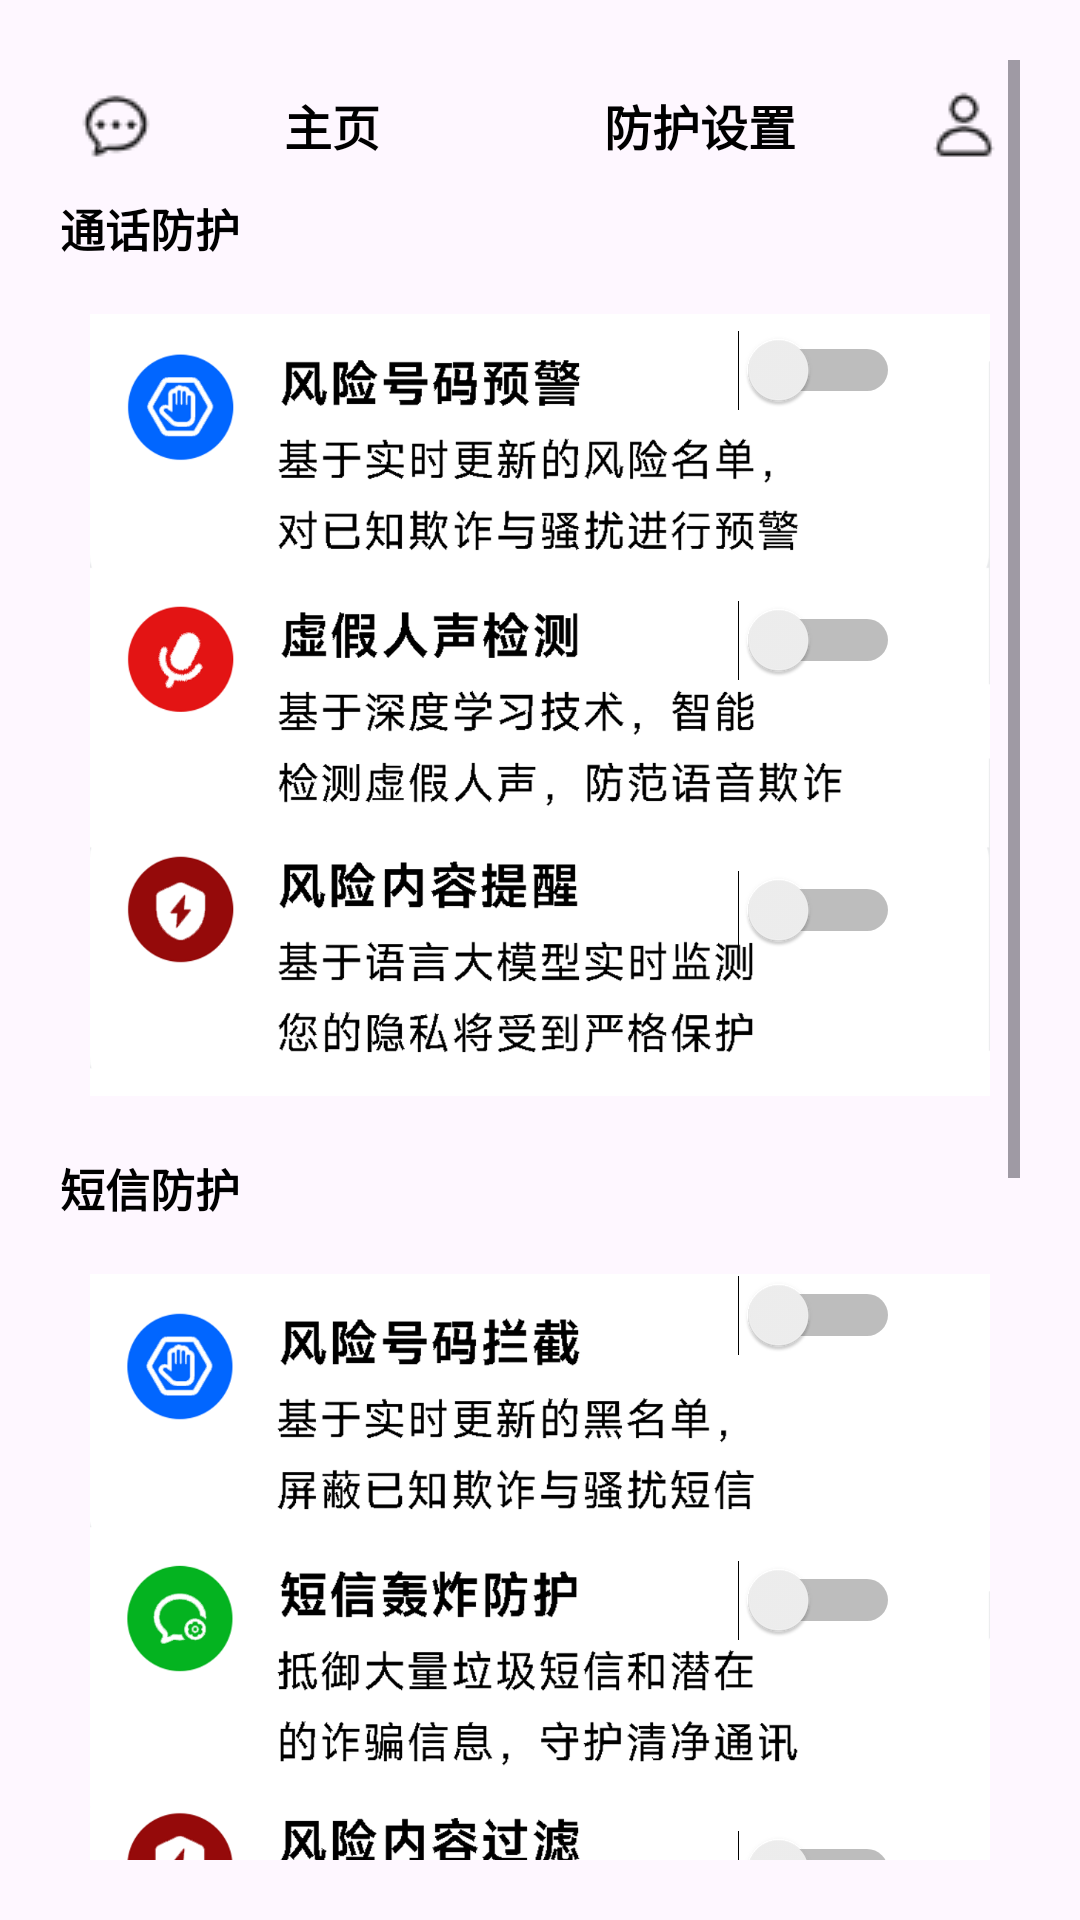

This screen was rendered from an Android layout file. Write that file and the resources it references.
<!-- AndroidManifest.xml: application theme Theme.OmniGuardAI -->
<!-- res/layout/activity_setup.xml -->
<?xml version="1.0" encoding="utf-8"?>
<androidx.constraintlayout.widget.ConstraintLayout xmlns:android="http://schemas.android.com/apk/res/android"
    xmlns:app="http://schemas.android.com/apk/res-auto"
    xmlns:tools="http://schemas.android.com/tools"
    android:layout_width="match_parent"
    android:layout_height="match_parent"
    tools:context=".SetupActivity">

    <ScrollView
        android:layout_width="match_parent"
        android:layout_height="match_parent"
        android:orientation="vertical"
        android:padding="20dp"
        tools:layout_editor_absoluteX="1dp"
        tools:layout_editor_absoluteY="1dp">

        <LinearLayout
            android:layout_width="match_parent"
            android:layout_height="wrap_content"
            android:layout_marginTop="5dp"
            android:orientation="vertical">

            <LinearLayout
                android:layout_width="match_parent"
                android:layout_height="30dp"
                android:layout_marginTop="5dp"
                android:orientation="horizontal">

                <FrameLayout
                    android:layout_width="0dp"
                    android:layout_height="match_parent"
                    android:layout_weight="1">

                    <ImageView
                        android:id="@+id/imageView"
                        android:layout_width="wrap_content"
                        android:layout_height="wrap_content"
                        android:layout_gravity="center_horizontal"
                        app:srcCompat="@drawable/ellipsis_message" />
                </FrameLayout>

                <TextView
                    android:id="@+id/textView3"
                    android:layout_width="wrap_content"
                    android:layout_height="wrap_content"
                    android:layout_weight="2"
                    android:text="主页"
                    android:textAlignment="center"
                    android:textColor="#000000"
                    android:textSize="16dp"
                    android:textStyle="bold" />

                <TextView
                    android:id="@+id/textView4"
                    android:layout_width="wrap_content"
                    android:layout_height="wrap_content"
                    android:layout_weight="2"
                    android:text="防护设置"
                    android:textAlignment="center"
                    android:textColor="#000000"
                    android:textSize="16dp"
                    android:textStyle="bold" />

                <FrameLayout
                    android:layout_width="0dp"
                    android:layout_height="match_parent"
                    android:layout_weight="1">

                    <ImageView
                        android:id="@+id/imageView2"
                        android:layout_width="wrap_content"
                        android:layout_height="wrap_content"
                        android:layout_gravity="center_horizontal"
                        app:srcCompat="@drawable/person" />
                </FrameLayout>
            </LinearLayout>

            <TextView
                android:id="@+id/textView2"
                android:layout_width="match_parent"
                android:layout_height="20dp"
                android:layout_marginTop="5dp"
                android:layout_marginBottom="5dp"
                android:text="通话防护"
                android:textColor="#000000"
                android:textSize="15dp"
                android:textStyle="bold" />

            <FrameLayout
                android:layout_width="match_parent"
                android:layout_height="290dp"
                android:layout_marginLeft="10dp"
                android:layout_marginTop="0dp"
                android:layout_marginRight="10dp"
                android:layout_weight="5">

                <ImageView
                    android:id="@+id/imageView3"
                    android:layout_width="wrap_content"
                    android:layout_height="wrap_content"
                    android:layout_gravity="center_horizontal"
                    android:src="@drawable/call_defence" />

                <Switch
                    android:id="@+id/switch1"
                    android:layout_width="wrap_content"
                    android:layout_height="wrap_content"
                    android:layout_gravity="right"
                    android:layout_marginTop="20dp"
                    android:layout_marginRight="30dp"
                    android:text="" />


                <Switch
                    android:id="@+id/switch2"
                    android:layout_width="wrap_content"
                    android:layout_height="wrap_content"
                    android:layout_gravity="right"
                    android:layout_marginTop="110dp"
                    android:layout_marginRight="30dp"
                    android:text="" />

                <Switch
                    android:id="@+id/switch3"
                    android:layout_width="wrap_content"
                    android:layout_height="wrap_content"
                    android:layout_gravity="right"
                    android:layout_marginTop="200dp"
                    android:layout_marginRight="30dp"
                    android:text="" />

            </FrameLayout>

            <TextView
                android:id="@+id/textView5"
                android:layout_width="match_parent"
                android:layout_height="20dp"
                android:layout_marginTop="5dp"
                android:layout_marginBottom="5dp"
                android:text="短信防护"
                android:textColor="#000000"
                android:textSize="15dp"
                android:textStyle="bold" />

            <FrameLayout
                android:layout_width="match_parent"
                android:layout_height="290dp"
                android:layout_marginLeft="10dp"
                android:layout_marginTop="0dp"
                android:layout_marginRight="10dp"
                android:layout_weight="5">

                <ImageView
                    android:id="@+id/imageView4"
                    android:layout_width="wrap_content"
                    android:layout_height="wrap_content"
                    android:layout_gravity="center_horizontal"
                    android:src="@drawable/msg_defence" />

                <Switch
                    android:id="@+id/switch4"
                    android:layout_width="wrap_content"
                    android:layout_height="wrap_content"
                    android:layout_gravity="right"
                    android:layout_marginTop="15dp"
                    android:layout_marginRight="30dp"
                    android:text="" />


                <Switch
                    android:id="@+id/switch5"
                    android:layout_width="wrap_content"
                    android:layout_height="wrap_content"
                    android:layout_gravity="right"
                    android:layout_marginTop="110dp"
                    android:layout_marginRight="30dp"
                    android:text="" />

                <Switch
                    android:id="@+id/switch6"
                    android:layout_width="wrap_content"
                    android:layout_height="wrap_content"
                    android:layout_gravity="right"
                    android:layout_marginTop="200dp"
                    android:layout_marginRight="30dp"
                    android:text="" />

            </FrameLayout>

            <TextView
                android:id="@+id/textView5"
                android:layout_width="match_parent"
                android:layout_height="20dp"
                android:layout_marginTop="5dp"
                android:layout_marginBottom="5dp"
                android:text="辅助功能"
                android:textColor="#000000"
                android:textSize="15dp"
                android:textStyle="bold" />

            <FrameLayout
                android:layout_width="match_parent"
                android:layout_height="90dp"
                android:layout_marginLeft="10dp"
                android:layout_marginTop="0dp"
                android:layout_marginRight="10dp"
                android:layout_weight="5">

                <ImageView
                    android:id="@+id/imageView4"
                    android:layout_width="wrap_content"
                    android:layout_height="wrap_content"
                    android:layout_gravity="center_horizontal"
                    android:src="@drawable/float_setup" />

                <Switch
                    android:id="@+id/switch4"
                    android:layout_width="wrap_content"
                    android:layout_height="wrap_content"
                    android:layout_gravity="right"
                    android:layout_marginTop="20dp"
                    android:layout_marginRight="30dp"
                    android:text="" />
            </FrameLayout>

            <FrameLayout
                android:layout_width="match_parent"
                android:layout_height="90dp"
                android:layout_marginLeft="10dp"
                android:layout_marginTop="0dp"
                android:layout_marginRight="10dp"
                android:layout_weight="5">

                <ImageView
                    android:id="@+id/imageView4"
                    android:layout_width="wrap_content"
                    android:layout_height="wrap_content"
                    android:layout_gravity="center_horizontal"
                    android:src="@drawable/face_setup" />

                <Switch
                    android:id="@+id/switch4"
                    android:layout_width="wrap_content"
                    android:layout_height="wrap_content"
                    android:layout_gravity="right"
                    android:layout_marginTop="20dp"
                    android:layout_marginRight="30dp"
                    android:text="" />
            </FrameLayout>

            <TextView
                android:id="@+id/textView5"
                android:layout_width="match_parent"
                android:layout_height="20dp"
                android:layout_marginTop="5dp"
                android:layout_marginBottom="5dp"
                android:text="其他"
                android:textColor="#000000"
                android:textSize="15dp"
                android:textStyle="bold" />

            <FrameLayout
                android:layout_width="match_parent"
                android:layout_height="90dp"
                android:layout_marginLeft="10dp"
                android:layout_marginTop="0dp"
                android:layout_marginRight="10dp"
                android:layout_weight="5">

                <ImageView
                    android:id="@+id/imageView4"
                    android:layout_width="wrap_content"
                    android:layout_height="wrap_content"
                    android:layout_gravity="center_horizontal"
                    android:src="@drawable/about" />
            </FrameLayout>
        </LinearLayout>

    </ScrollView>
</androidx.constraintlayout.widget.ConstraintLayout>
<!-- resources referenced by this layout -->
<resources>
  <!-- drawable about: png bitmap (drawable, 52273 bytes) -->
  <!-- drawable call_defence: png bitmap (drawable, 205757 bytes) -->
  <!-- drawable ellipsis_message: png bitmap (drawable, 611 bytes) -->
  <!-- drawable face_setup: png bitmap (drawable, 83999 bytes) -->
  <!-- drawable float_setup: png bitmap (drawable, 30364 bytes) -->
  <!-- drawable msg_defence: png bitmap (drawable, 204664 bytes) -->
  <!-- drawable person: png bitmap (drawable, 511 bytes) -->
  <style name="Theme.OmniGuardAI" parent="Base.Theme.OmniGuardAI" />
  <style name="Base.Theme.OmniGuardAI" parent="Theme.Material3.DayNight.NoActionBar">
          
          
      </style>
</resources>
